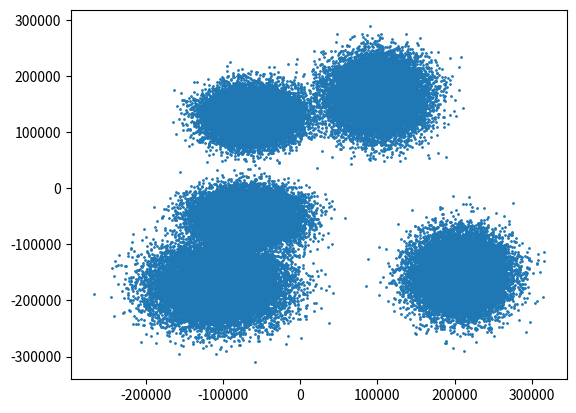

Write Python code to recreate this figure.
import numpy
from matplotlib import pyplot

def generate_points(n_points, n_dimensions, k, seed):
    rng = numpy.random.default_rng(seed)

    # Gera, para cada cluster, uma média e um desvio-padrão por dimensão.
    locs = k * n_points * rng.random((k, n_dimensions)) - k // 2 * n_points
    scales = n_points // 5 * rng.random((k, n_dimensions)) + n_points // 5

    points = numpy.empty((n_points, n_dimensions))

    for i in range(len(points)):
        points[i] = rng.normal(locs[i % k], scales[i % k])

    return points

def main():
    points = generate_points(100000, 2, 5, 2)

    pyplot.scatter(points[:, 0], points[:, 1], s = 1)
    pyplot.show()

if __name__ == "__main__":
    main()
